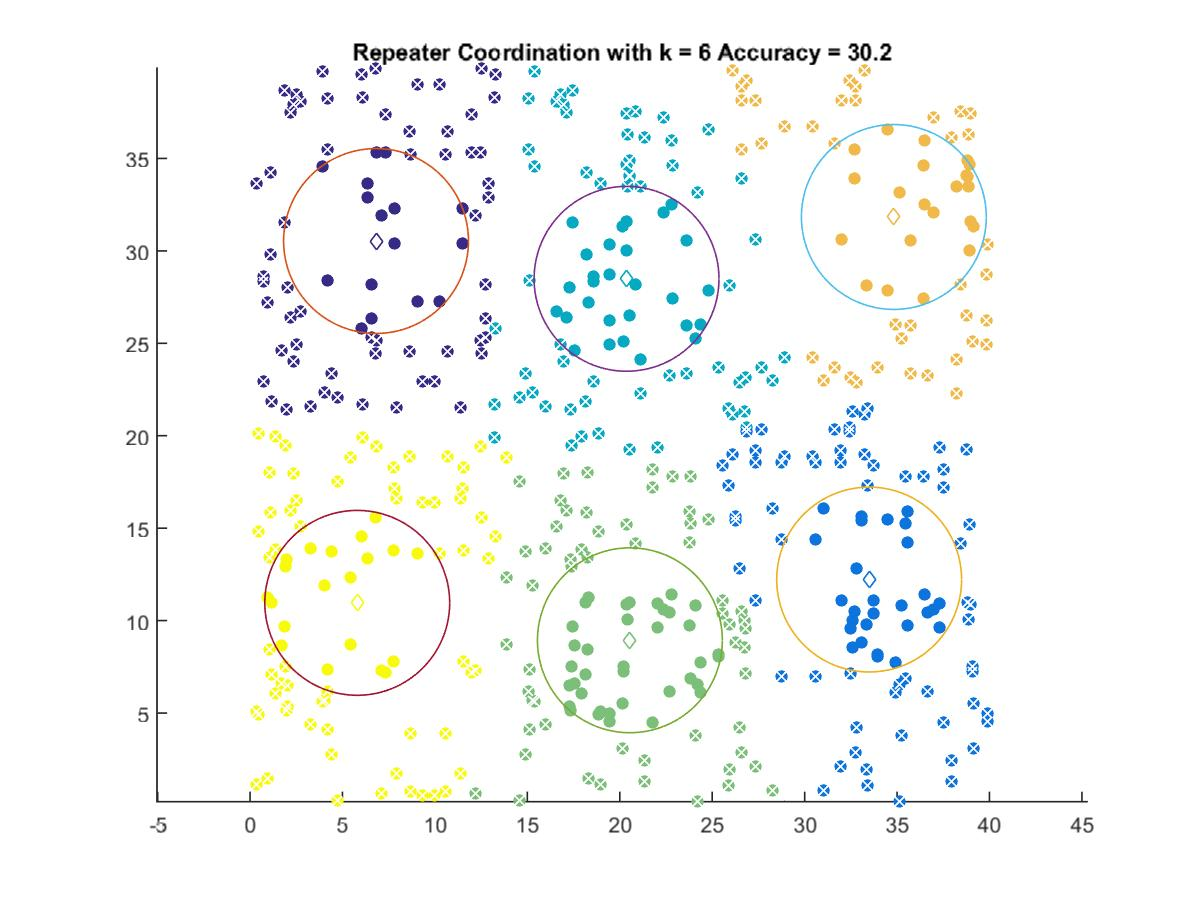

The table this chart was drawn from, first rows:
6.8148, 30.534
33.49, 12.22
20.37, 28.49
20.55, 8.935
34.83, 31.83
5.798, 10.96
